2-way image classification set "CI4R-Activity-Recognition-datasets" from GitHub (RahulKumarBazia/CI4R-Activity-Recognition-datasets); label vocabulary: walking, wheeled chair.

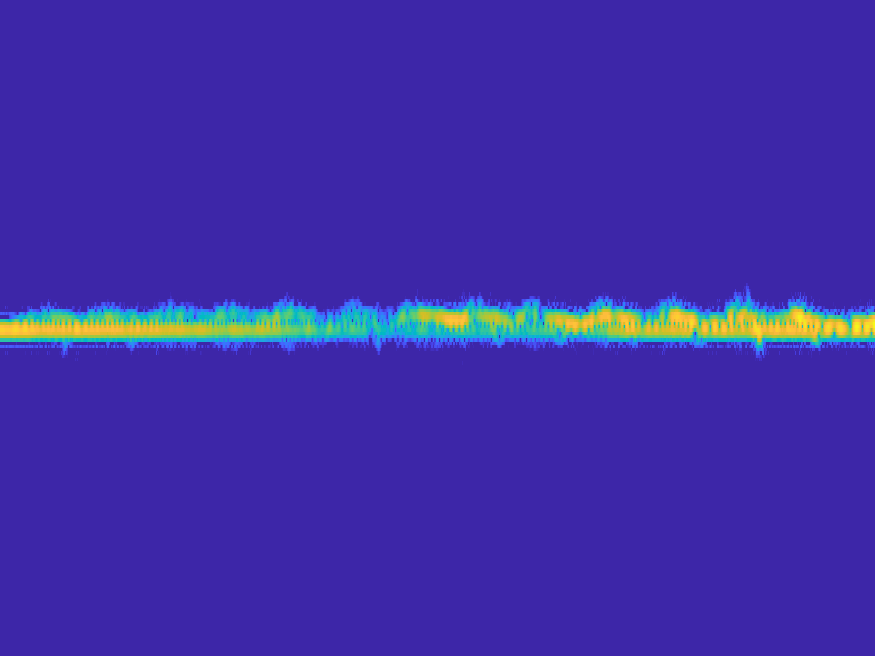
Label: wheeled chair

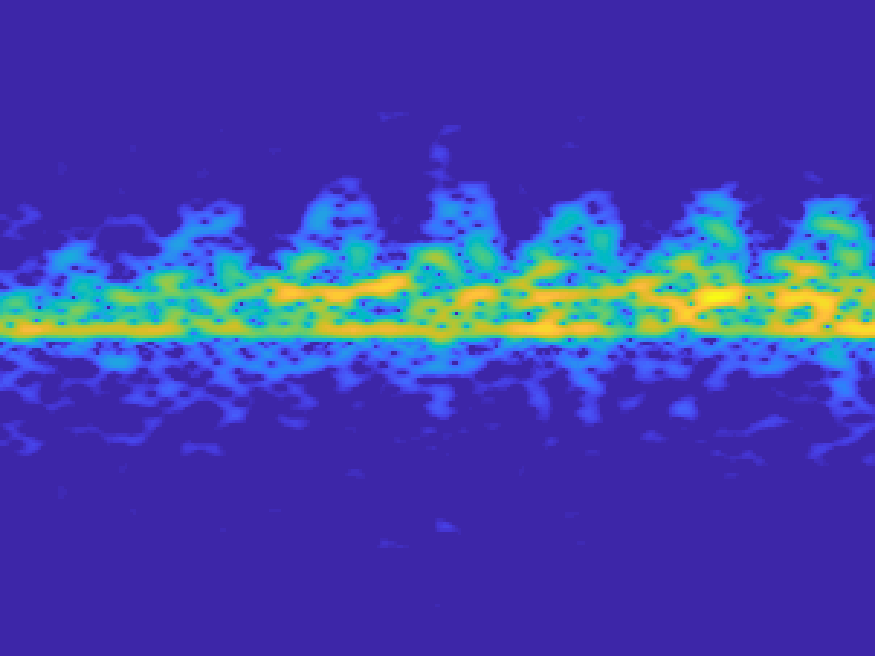
Label: walking

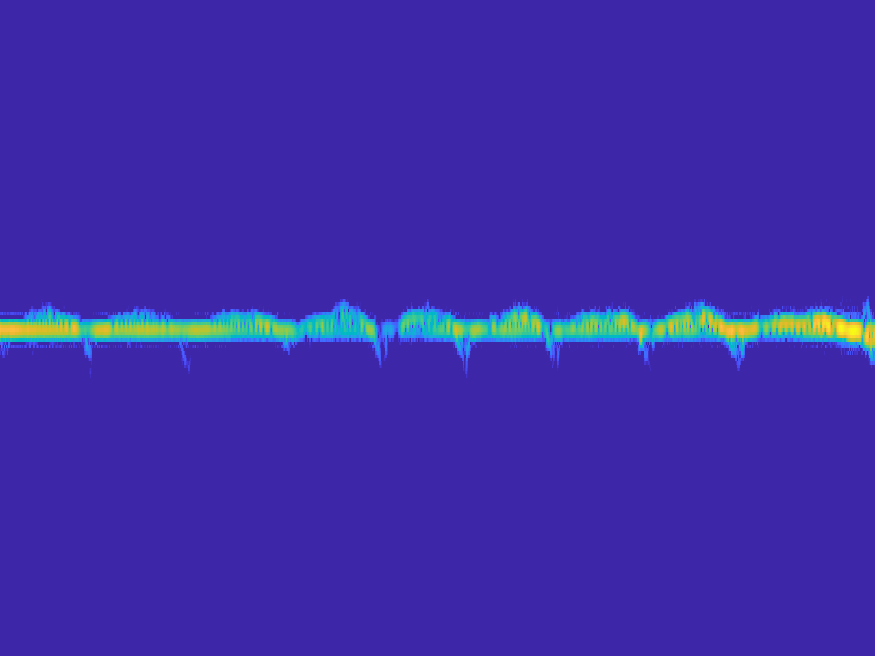
Label: wheeled chair

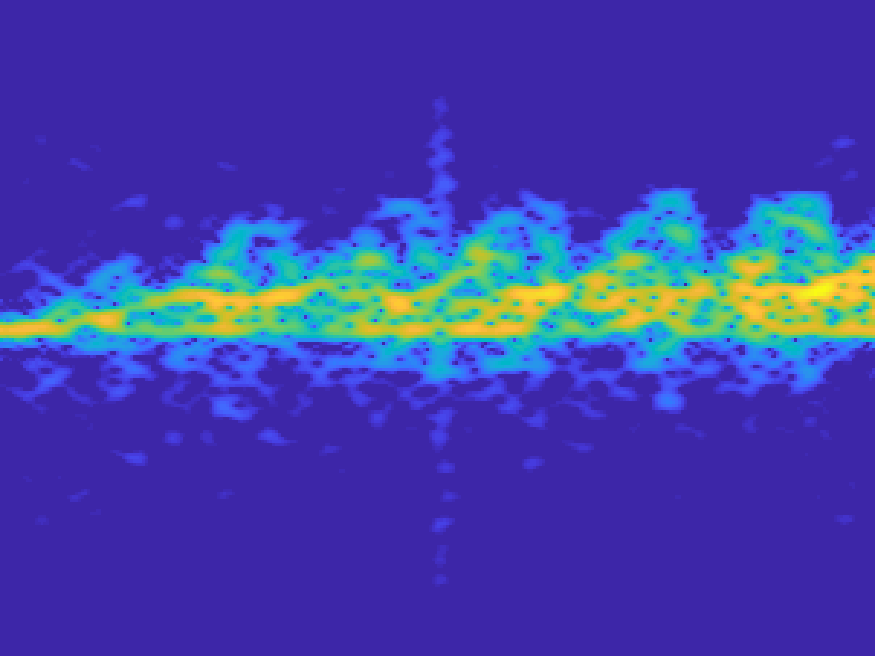
Label: walking

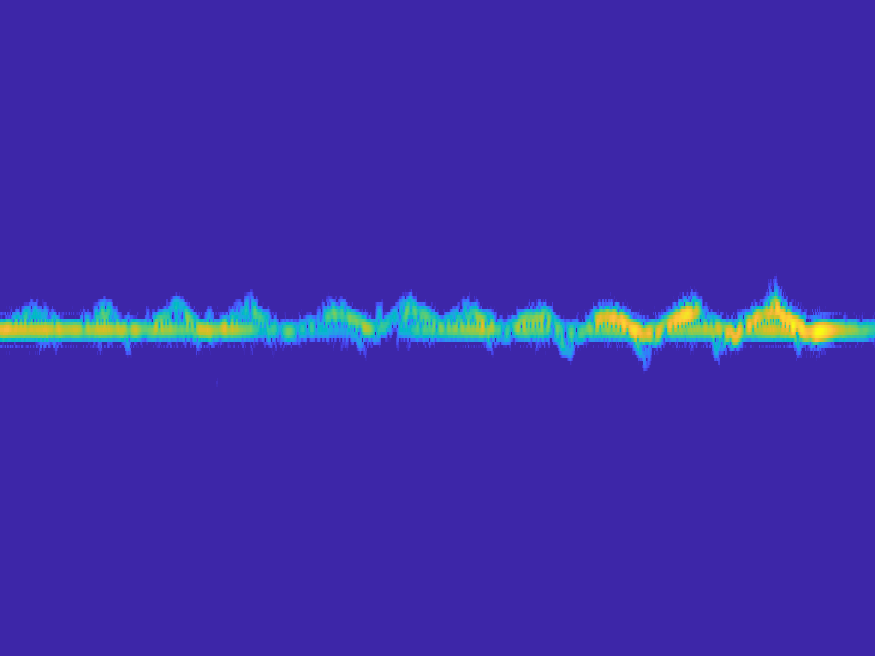
Label: wheeled chair

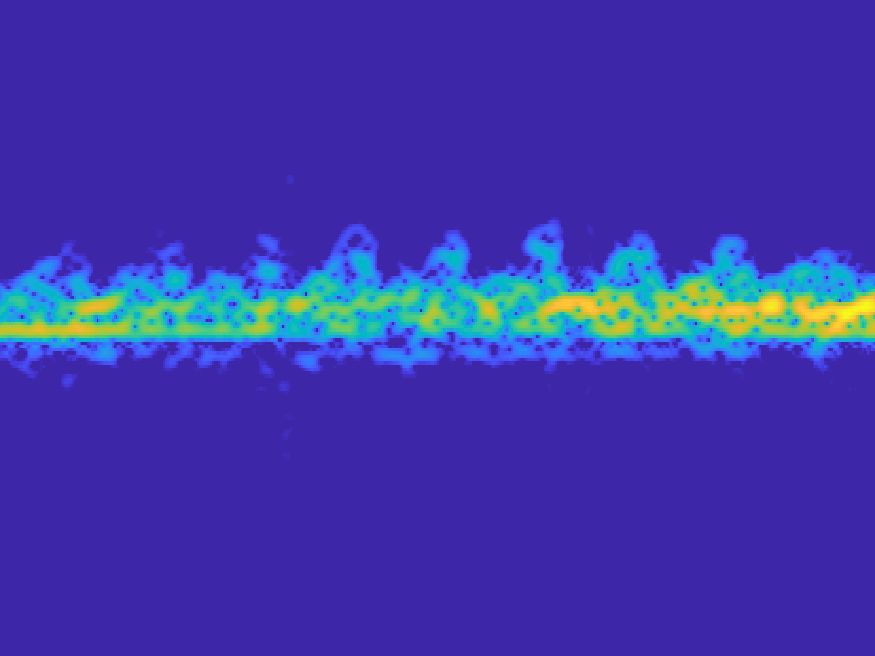
Label: walking
